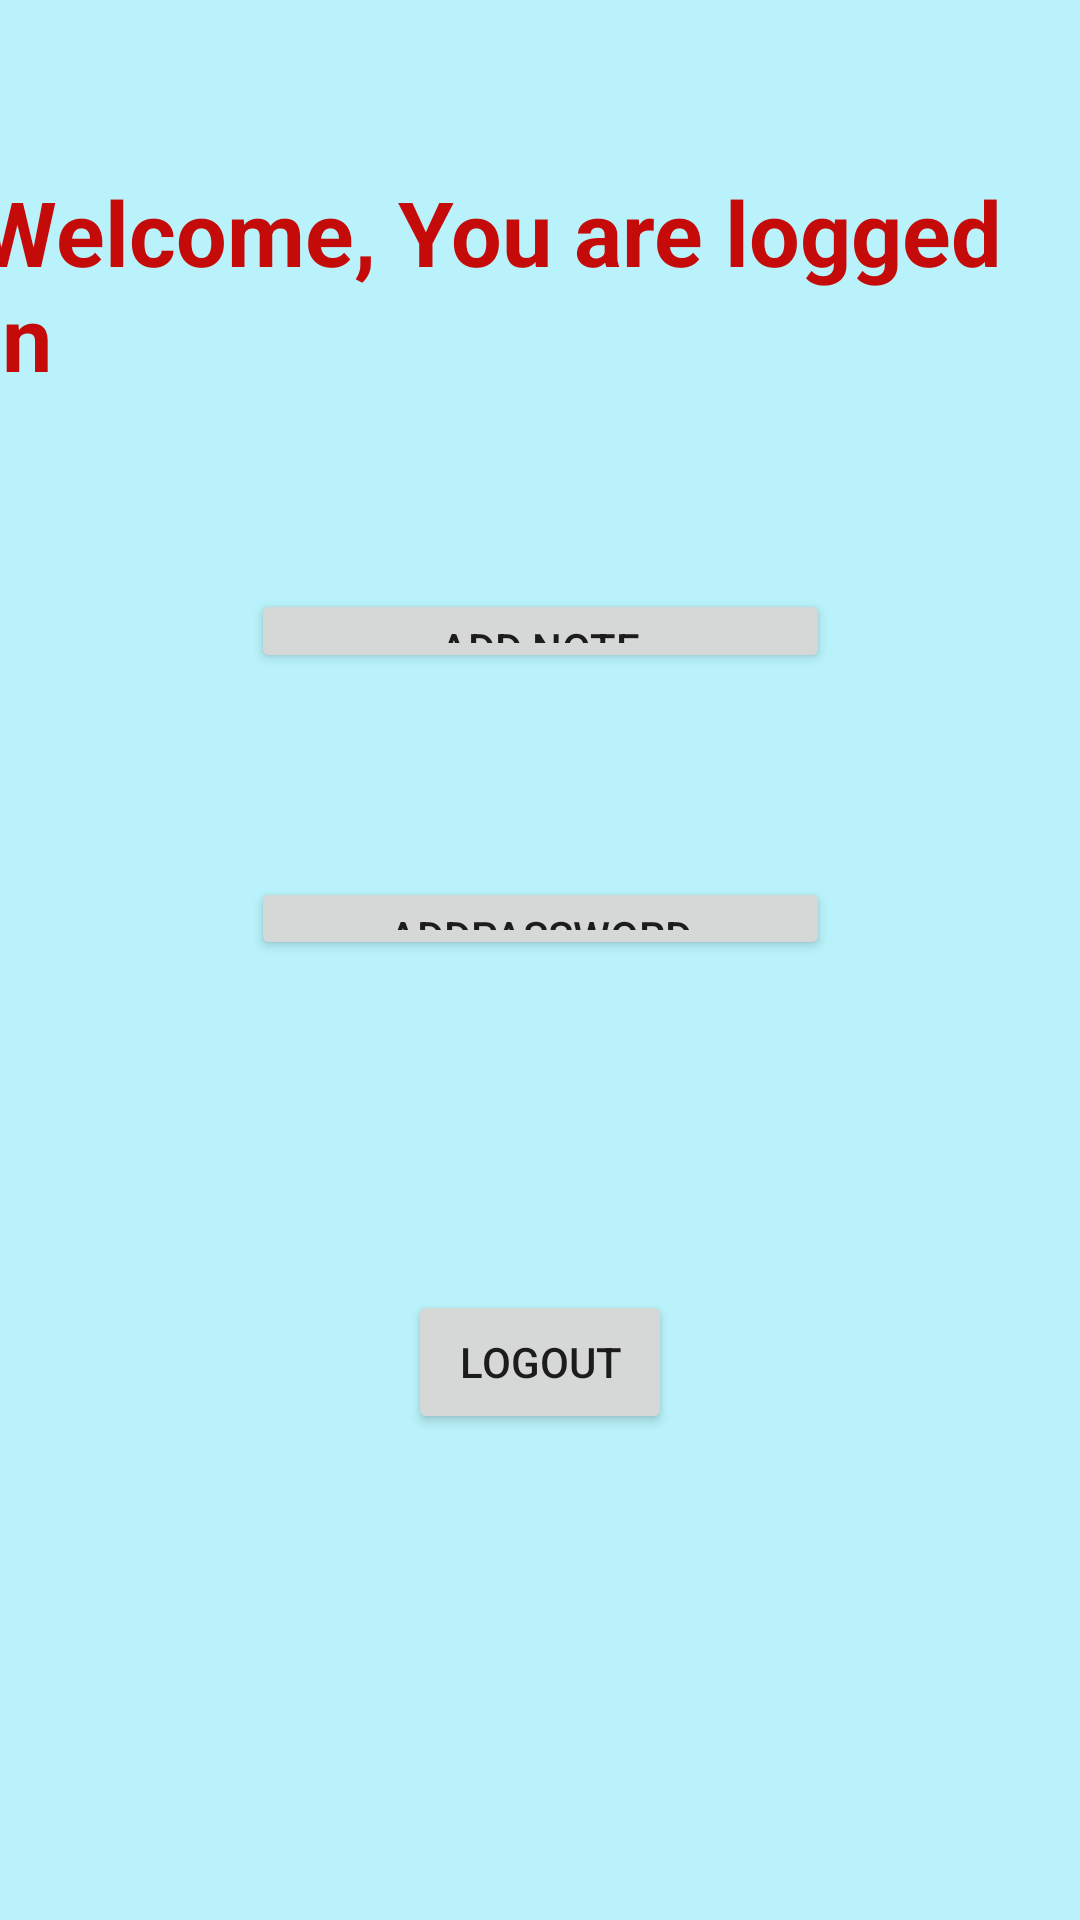

Reconstruct the res/layout file that produces this screen, plus the resources it refers to.
<!-- AndroidManifest.xml: application theme Theme.PASSNOTE2 -->
<!-- res/layout/activity_main.xml -->
<?xml version="1.0" encoding="utf-8" ?>
<androidx.constraintlayout.widget.ConstraintLayout xmlns:android="http://schemas.android.com/apk/res/android"
    xmlns:app="http://schemas.android.com/apk/res-auto"
    xmlns:tools="http://schemas.android.com/tools"
    android:layout_width="match_parent"
    android:layout_height="match_parent"
    android:background="#B9F2FA"
    tools:context=".MainActivity">

    <TextView
        android:id="@+id/textView"
        android:layout_width="wrap_content"
        android:layout_height="wrap_content"
        android:layout_marginStart="12dp"
        android:layout_marginTop="57dp"
        android:layout_marginEnd="8dp"
        android:layout_marginBottom="64dp"
        android:text="Welcome, You are logged in "
        android:textColor="#C50A0A"
        android:textSize="30sp"
        android:textStyle="bold"
        app:layout_constraintBottom_toTopOf="@+id/buttonAddNote"
        app:layout_constraintEnd_toEndOf="parent"
        app:layout_constraintHorizontal_bias="1.0"
        app:layout_constraintStart_toStartOf="parent"
        app:layout_constraintTop_toTopOf="parent" />

    <Button
        android:id="@+id/btnLogout"
        android:layout_width="wrap_content"
        android:layout_height="wrap_content"
        android:layout_marginBottom="162dp"
        android:text="Logout"
        app:layout_constraintBottom_toBottomOf="parent"
        app:layout_constraintEnd_toEndOf="parent"
        app:layout_constraintStart_toStartOf="parent"
        app:layout_constraintTop_toBottomOf="@+id/PasswordButton" />

    <Button
        android:id="@+id/buttonAddNote"
        android:layout_width="193dp"
        android:layout_height="0dp"
        android:layout_marginBottom="68dp"
        android:onClick="openNotesActivity"
        android:text="@string/add_note"
        app:layout_constraintBottom_toTopOf="@+id/PasswordButton"
        app:layout_constraintEnd_toEndOf="parent"
        app:layout_constraintStart_toStartOf="parent"
        app:layout_constraintTop_toBottomOf="@+id/textView"
        app:layout_constraintVertical_bias="0.5" />

    <Button
        android:id="@+id/PasswordButton"
        android:layout_width="193dp"
        android:layout_height="0dp"
        android:layout_marginBottom="110dp"
        android:onClick="openPasswordManagerActivity"
        android:text="Addpassword"
        app:layout_constraintBottom_toTopOf="@+id/btnLogout"
        app:layout_constraintEnd_toEndOf="parent"
        app:layout_constraintStart_toStartOf="parent"
        app:layout_constraintTop_toBottomOf="@+id/buttonAddNote"
        app:layout_constraintVertical_bias="0.5" />

</androidx.constraintlayout.widget.ConstraintLayout>
<!-- resources referenced by this layout -->
<resources>
  <string name="add_note">ADD NOTE</string>
  <style name="Theme.PASSNOTE2" parent="Theme.MaterialComponents.DayNight.DarkActionBar">
          
          <item name="colorPrimary">@color/purple_500</item>
          <item name="colorPrimaryVariant">@color/purple_700</item>
          <item name="colorOnPrimary">@color/white</item>
          
          <item name="colorSecondary">@color/teal_200</item>
          <item name="colorSecondaryVariant">@color/teal_700</item>
          <item name="colorOnSecondary">@color/black</item>
          
          <item name="android:statusBarColor">?attr/colorPrimaryVariant</item>
          
      </style>
  <color name="purple_500">#FF6200EE</color>
  <color name="purple_700">#FF3700B3</color>
  <color name="white">#FFFFFFFF</color>
  <color name="teal_200">#FF03DAC5</color>
  <color name="teal_700">#FF018786</color>
  <color name="black">#FF000000</color>
</resources>
